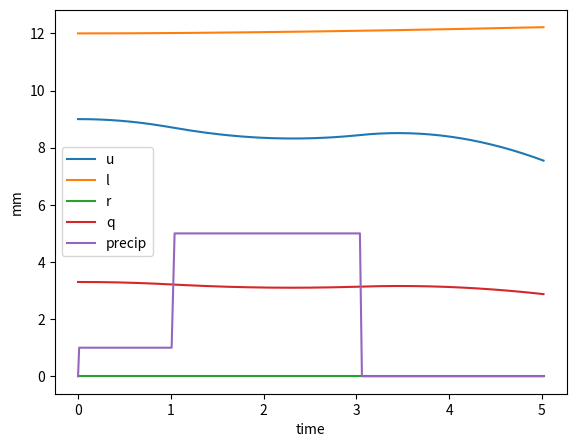

Source code (Python):
####################################################################
######## INITIALIZE PYTHON
import numpy as np
# For pi
import math
# for plotting
import matplotlib.pyplot as plt
######## 
####################################################################

####################################################################
######## Runge-Kutta ODE solver with Cash-Karp 4th-5th order params
def precip(t):
      ## CALCULATE PRECIP
   global p
   if t >= 0 and t <= 1:
      p = 1
   elif t > 1 and t <= 2:
      p = 5
   elif t > 2 and t <= 3:
      p = 5
   elif t > 8 and t <= 9:
      p = 3
   elif t > 9 and t <= 10:
      p = 10
   elif t > 10 and t <= 11:
      p = 12
   elif t > 11 and t <= 12:
      p = 6
   elif t > 12 and t <= 13:
      p = 1
   else:
      p = 0
   return p

def pagerkck4(feval,x0,tstart,tfinal,dt,order = 4,tol=10**-2,errtol = 10**-20):
   
   # INITIALIZE ARRAY OF CASH-KARP FACTORS
   ck_a = np.array([[0],[1/5.],[3/10.],[3/5.],[1.],[7/8.]])
   ck_b = np.array([[0,0,0,0,0],
               [1/5.,0,0,0,0],
               [3/40.,9/40.,0,0,0],
               [3/10.,-9/10.,6/5.,0,0],
               [-11/54.,5/2.,-70/27.,35/27.,0],
               [1631/55296.,175/512.,575/13824.,44275/110592.,253/4096.]])
   ck_c =  np.array([[37/378.],[0.],[250/621.],[125/594.],[0.],[512/1771.]])
   ck_cs = np.array([[2825/27648.],[0.],[18575/48384.],[13525/55296.],[277/14336.],[1/4.]])
   
   ck_a = ck_a[range(0,order),:]
   ck_b = ck_b[range(0,order),][:,range(0,order)]
   ck_c = ck_c[range(0,order),:]
   ck_cs = ck_cs[range(0,order),:]
   
   #initialize time vector
   tvec=[tstart]
   #initialize x, initialize solution matrix xsol
   x0 = np.array([x0]).T
   x=x0
   xnew = x
   xsol = np.empty((len(x0),0),float)
   xsol = np.append(xsol,x0,axis=1)
   ts = [0]
   
   # SINCE THIS FUNCTION USES ADAPTIVE TIMESTEPPING
   # THE TIME VECTOR IS NOT DEFINED INITIALLY
   t = tstart
   h = dt
   errvec = []
   global r
   p = 0
   rvec = [0]
   prec = [p] 
   while t < tfinal:
      if round(t,1) == round(t,2): print( "t: " + str(round(t,1)) + ", h: " + str(round(h,2)))
      
      ## RESET VALUES
      error = tol*1.01
      errloop = 0
      while errloop == 0:
         p = precip(t)
         if xnew[0] <= umax:
            r = 0
         else:
            r = (xnew[0]-umax)/tc
         
         # EVALUATE STAGES
         f = np.empty((0,1),float)
         for fn in feval:
            f = np.append(f,fn(x,t))
         k = np.array([h*f]).T
         
         # LOOPS THROUGH ALL K VALUES DEPENDING ON ORDER OF FUNCTION
         for klev in range(1,order):
            # CALCULATES F FOR ALL FUNCTIONS IN FEVAL
            f = np.empty((0,1),float)
            # EVALUATES F DEPENDING ON LEVEL OF K
            for fn in feval:
               cb = np.array([ck_b[klev,range(0,klev)]])
               ca = ck_a[klev]
               kev = k[:,range(0,klev)]
               f = np.append(f,fn(x+np.array([np.sum(cb*kev,axis=1)]).T,t+ca*h))
            
            f = np.array([f]).T
            k = np.append(k,h*f,axis = 1)
            # End for klev
         
         # CALCULATE x values
         xnew = np.sum(x + np.array([np.sum(ck_c.T*k,axis = 1)]).T,axis = 1)
         xs = np.sum(x + np.array([np.sum(ck_cs.T*k,axis=1)]).T , axis = 1)
            
         # ESTIMATE ERROR
         abserror = np.absolute(xnew-xs)
         relerror = np.zeros((len(x0),1))
         for i in range(0,len(xnew)): 
            if xnew[i] > errtol: relerror[i] = np.absolute((xnew[i] - xs[i])/xnew[i])
         
         error = np.amax([np.amax(abserror)])#,np.amax(relerror)])
         
         # ADJUST H BASED ON ERROR
         hnew = h*(tol/error)**(0.2)
         if hnew > h*1.2: hnew=h*1.2
         h = hnew
         if error < tol: errloop = 1
         
         #print 'error: ' + str(error)
         ### End while errloop = 0
      prec = prec + [p]
      rvec = rvec + [r]
      # UPDATE ALL VALUES FOR NEXT TIMESTEP
      h = hnew
      x = np.reshape(xnew,(-1,1))
      xsol = np.append(xsol,x,axis = 1)
      t = t + h 
      tvec = tvec + [t]
      ts = ts + [h]
      ### End while time < tfinal
      
   return tvec,xsol,ts,prec,rvec

######## Solver ends here
################################################



####################################################################
######## INITIALIZE PYTHON
import numpy as np
# For pi
import math
# for plotting
import matplotlib.pyplot as plt
######## 
####################################################################


################################################
######## Define inputs for the hydrologic model problem

# Problem params

global umax
global tc
umax = 10 # mm
lmax = 20 # mm
ku = 0.3  # day^-1 
kl = 0.05 # day^-1 
kp = 0.1  # day^-1 
tc = 0.5  # day
# du/dl
# dl/dl

# Setup as:
#[0]   u
#[1]   du/dt
#[2]   l
#[3]   dl/dt

x0 =  [9,
       0,
       12,
       0]

feval = [lambda x,t: x[1,0],
         lambda x,t: -ku*x[0,0] - kp*(1-(x[2,0]/lmax)**3)*x[0,0]-r+p,
         lambda x,t: x[3,0],
         lambda x,t: kp*(1 - (x[2,0]/lmax)**3)*x[0,0]-kl*x[2,0]]

##### FROM HERE
### check if statements
### Setup p as a global variable
### Add routine to calculate precip at each timestep
### plots

# Model params
tstart = 0
tfinal = 5
dt = (tfinal-tstart)/500.
order = 3
tol=10**-3
errtol = 10**-20

######## End function input here
################################################


################################################
######## test solver with function here:


tvecf,xsolf,tsf,prec,rplot = pagerkck4(feval,x0,tstart,tfinal,dt,tol = tol,order = order)
fig = plt.figure()
axes = fig.add_axes([0.1, 0.1, 0.8, 0.8])
axes.set_xlabel('time')
axes.set_ylabel('mm')

uplot = xsolf[0,:]
lplot = xsolf[2,:]
splot = uplot + lplot
qplot = ku*uplot + kl*lplot + rplot
axes.plot(tvecf,uplot,label = "u")
axes.plot(tvecf,lplot,label = "l")
axes.plot(tvecf,rplot,label = "r")
axes.plot(tvecf,qplot,label = "q")
axes.plot(tvecf,prec,label = "precip")

axes.legend()
plt.show() 

######## End test solver with function
################################################
